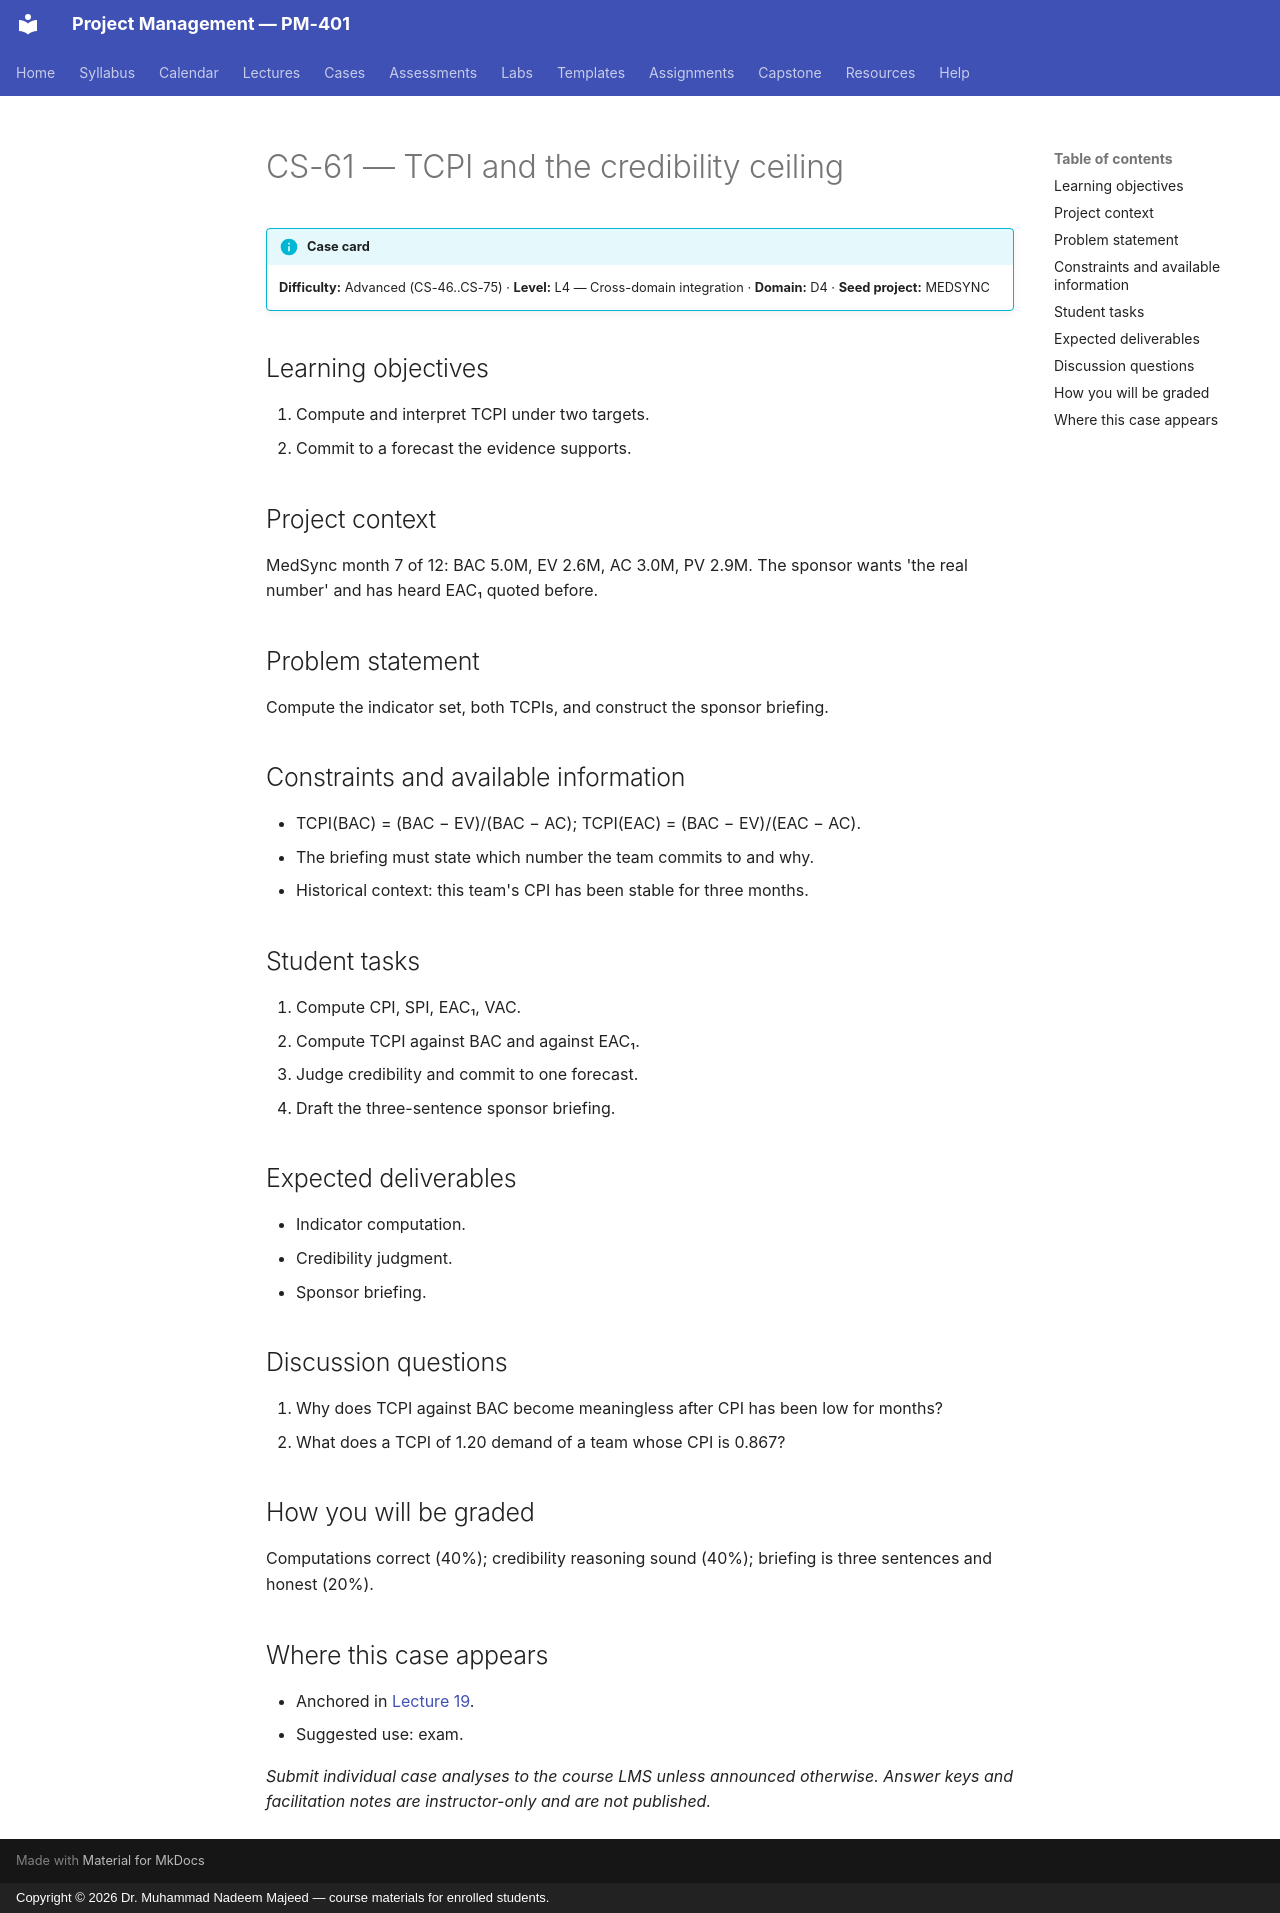

repository: nadeem-majeedch/Project-Management · page: cases/CS-61/index.html · generator: mkdocs · copyright: Copyright © 2026 Dr. Muhammad Nadeem Majeed — course materials for enrolled students.

<!-- AUTO-GENERATED from planning/*.yaml via tools/scaffold.py. Edit the YAML, not this file. -->

# CS-61 — TCPI and the credibility ceiling

!!! info "Case card"
    **Difficulty:** Advanced (CS-46..CS-75) ·
    **Level:** L4 — Cross-domain integration ·
    **Domain:** D4 · **Seed project:** MEDSYNC

## Learning objectives

1. Compute and interpret TCPI under two targets.
2. Commit to a forecast the evidence supports.

## Project context

MedSync month 7 of 12: BAC 5.0M, EV 2.6M, AC 3.0M, PV 2.9M. The sponsor wants 'the real number' and has heard EAC₁ quoted before.

## Problem statement

Compute the indicator set, both TCPIs, and construct the sponsor briefing.

## Constraints and available information

- TCPI(BAC) = (BAC − EV)/(BAC − AC); TCPI(EAC) = (BAC − EV)/(EAC − AC).
- The briefing must state which number the team commits to and why.
- Historical context: this team's CPI has been stable for three months.

## Student tasks

1. Compute CPI, SPI, EAC₁, VAC.
2. Compute TCPI against BAC and against EAC₁.
3. Judge credibility and commit to one forecast.
4. Draft the three-sentence sponsor briefing.

## Expected deliverables

- Indicator computation.
- Credibility judgment.
- Sponsor briefing.

## Discussion questions

1. Why does TCPI against BAC become meaningless after CPI has been low for months?
1. What does a TCPI of 1.20 demand of a team whose CPI is 0.867?

## How you will be graded

Computations correct (40%); credibility reasoning sound (40%); briefing is three sentences and honest (20%).

## Where this case appears

- Anchored in [Lecture 19](../lectures/L19-19-evm.md).
- Suggested use: exam.

*Submit individual case analyses to the course LMS unless announced otherwise.
Answer keys and facilitation notes are instructor-only and are not published.*
